Photos from the image-classification dataset "DATASETS_ORGANIZED" in the GitHub repository louieesss/Capstone. Its 3 classes are: not pollinated, pollinated, pollinating.

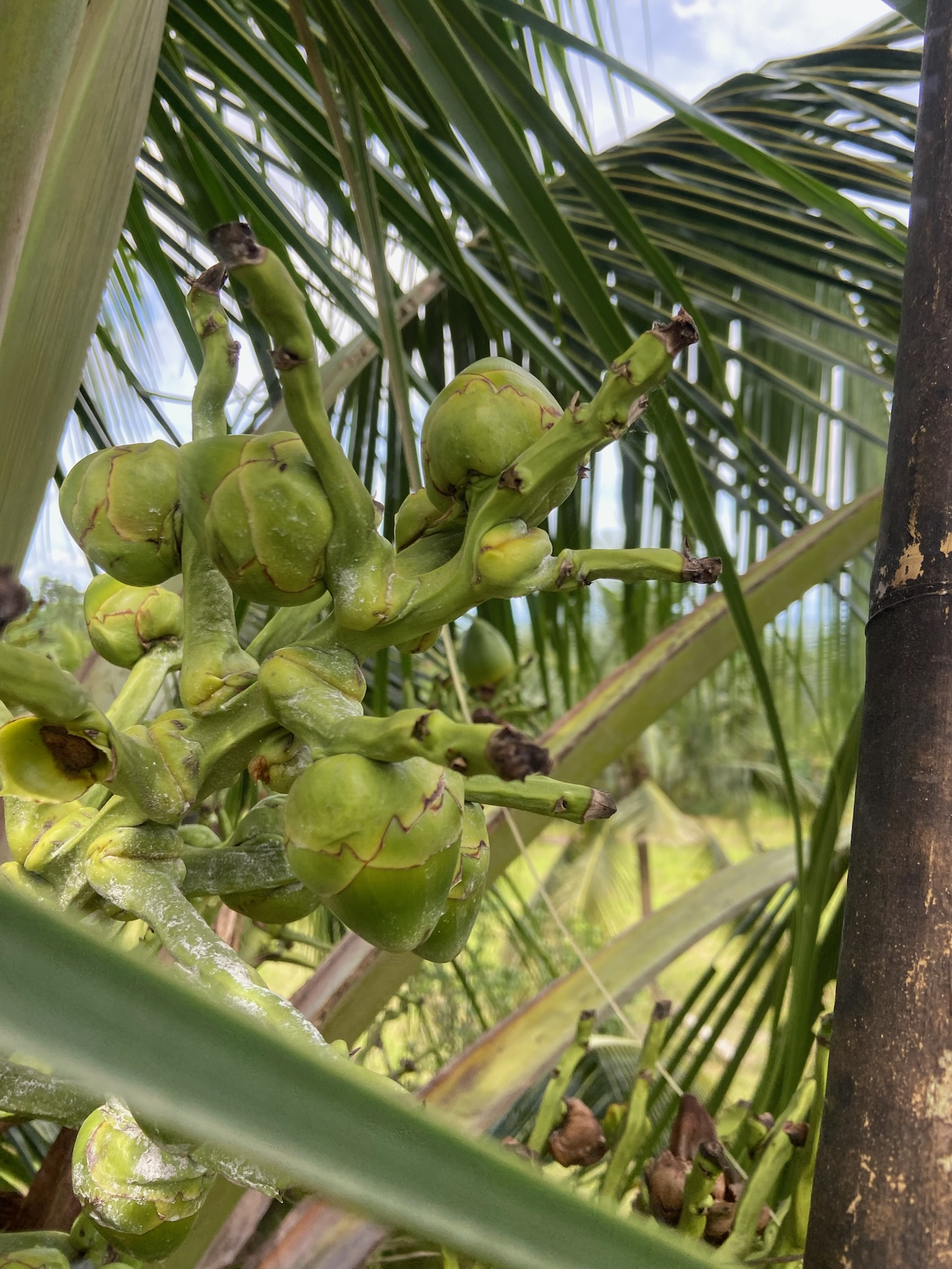
Label: pollinated

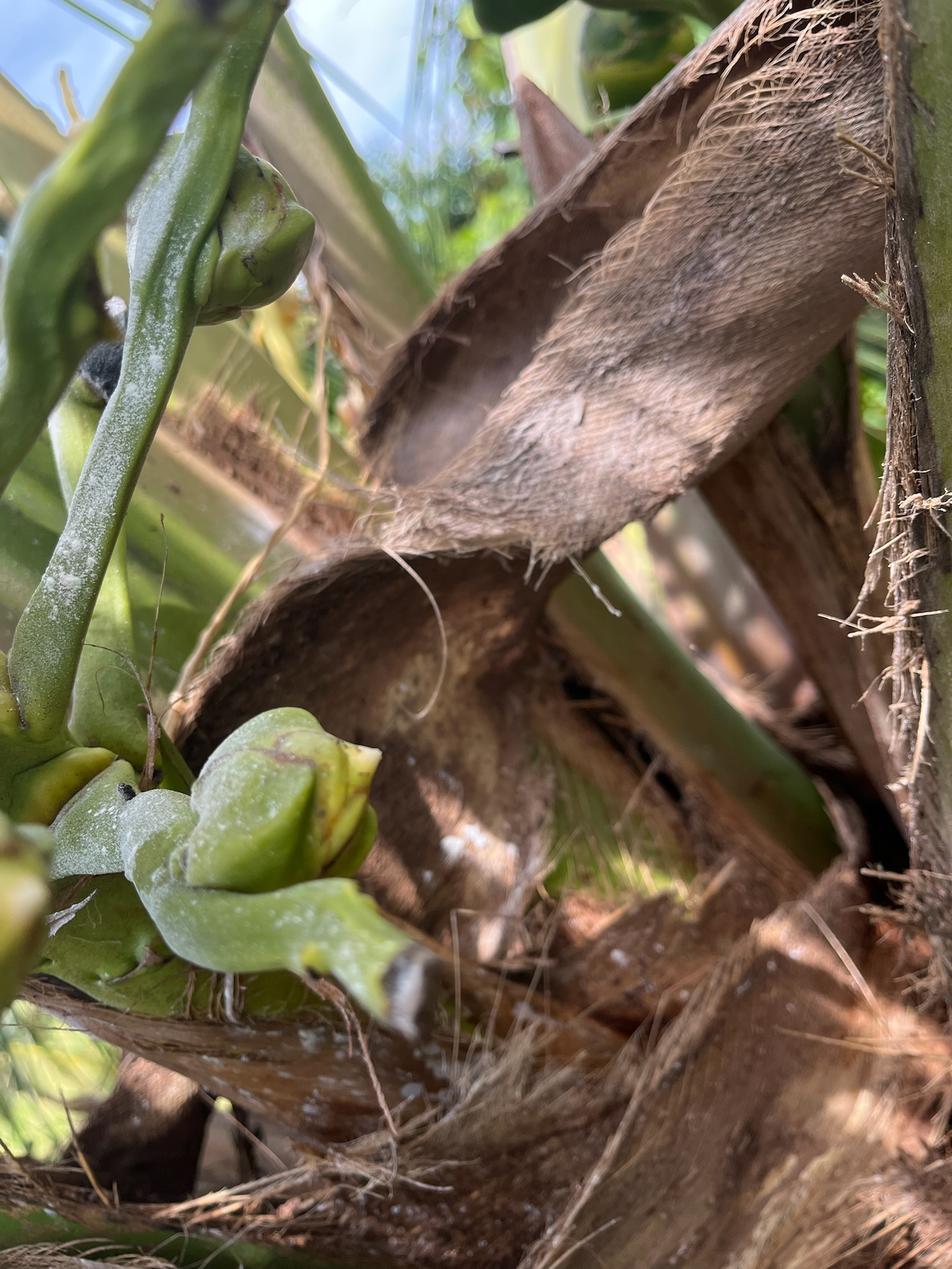
Label: pollinating

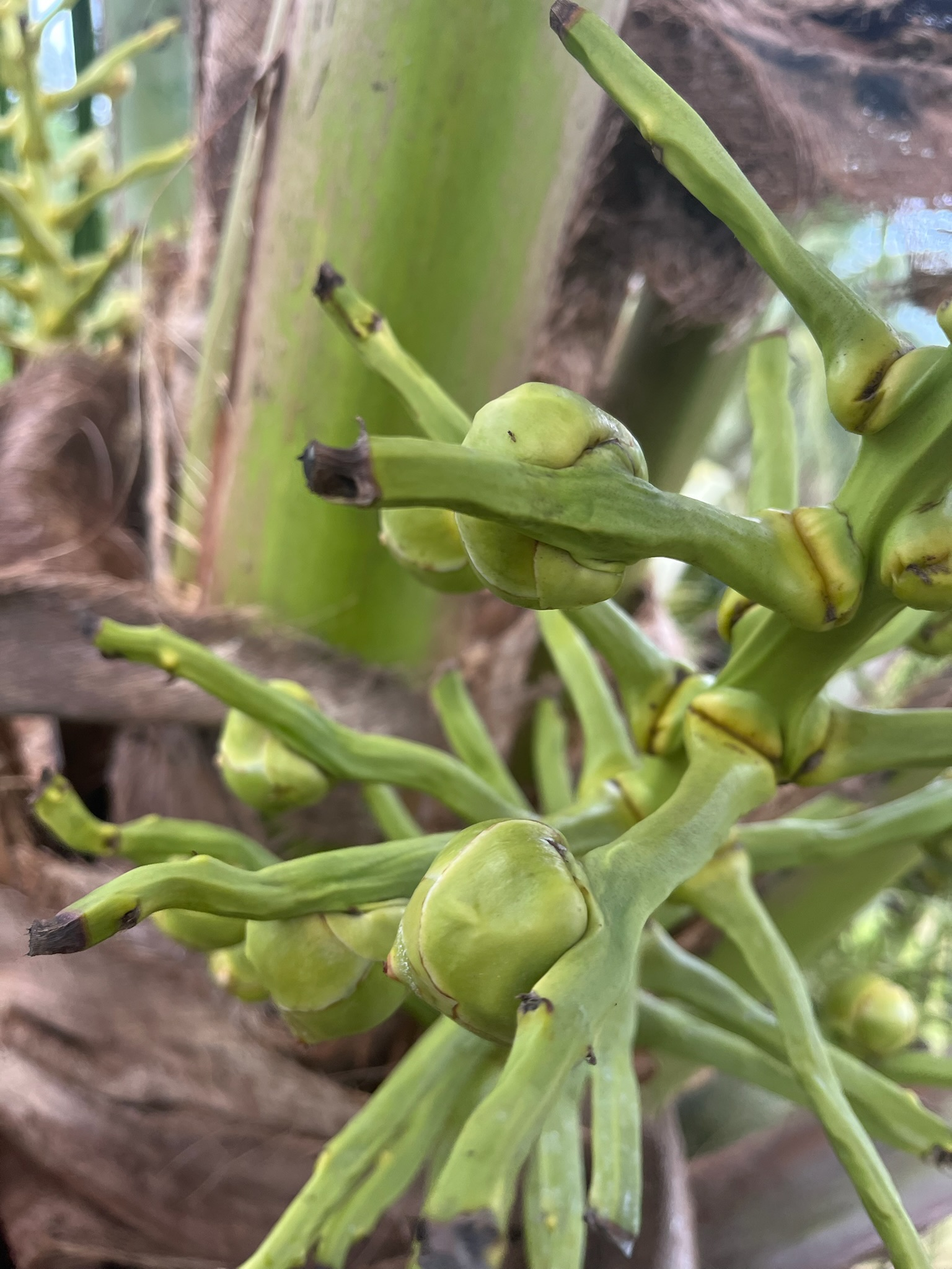
Label: not pollinated

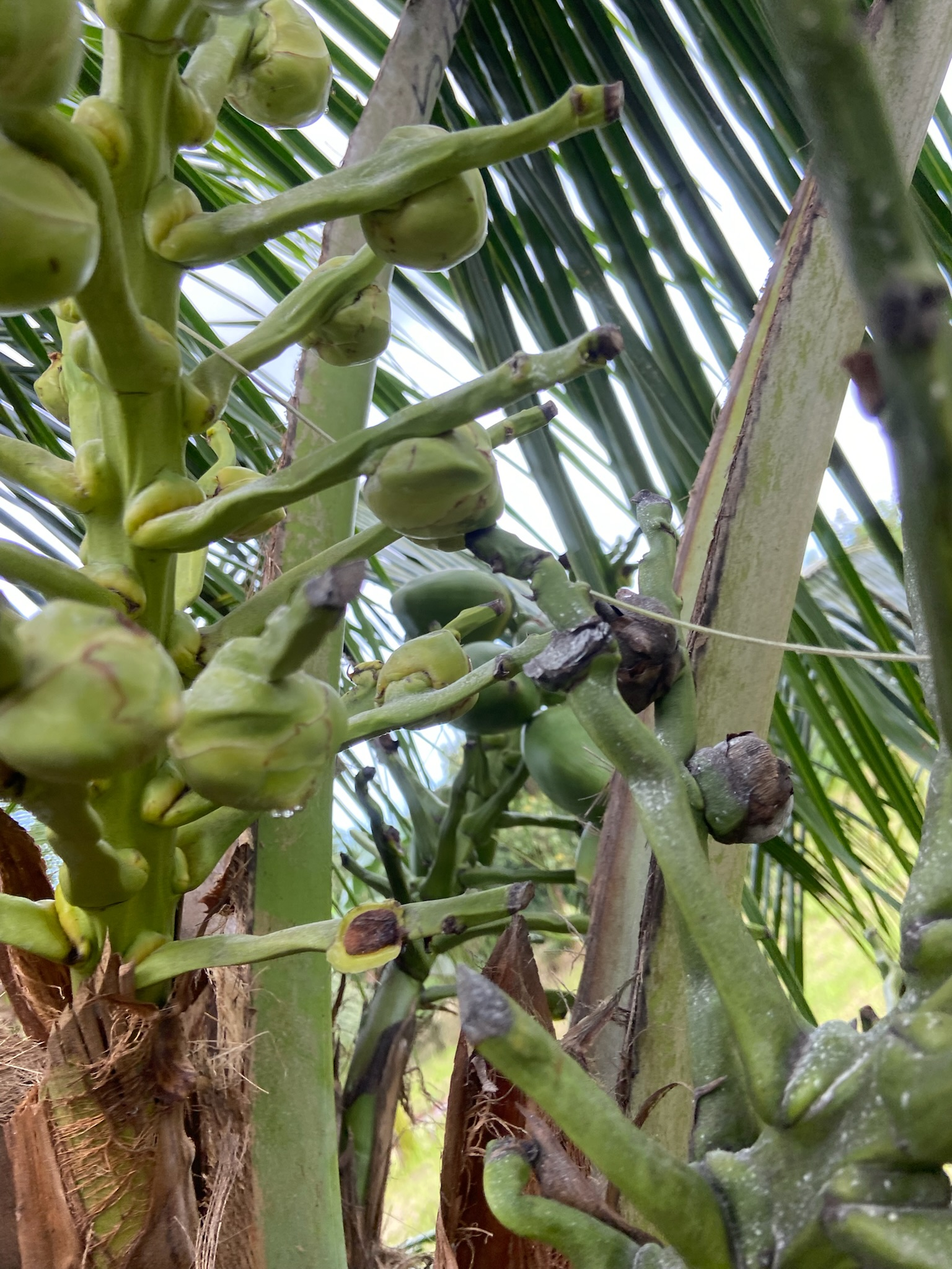
Label: not pollinated

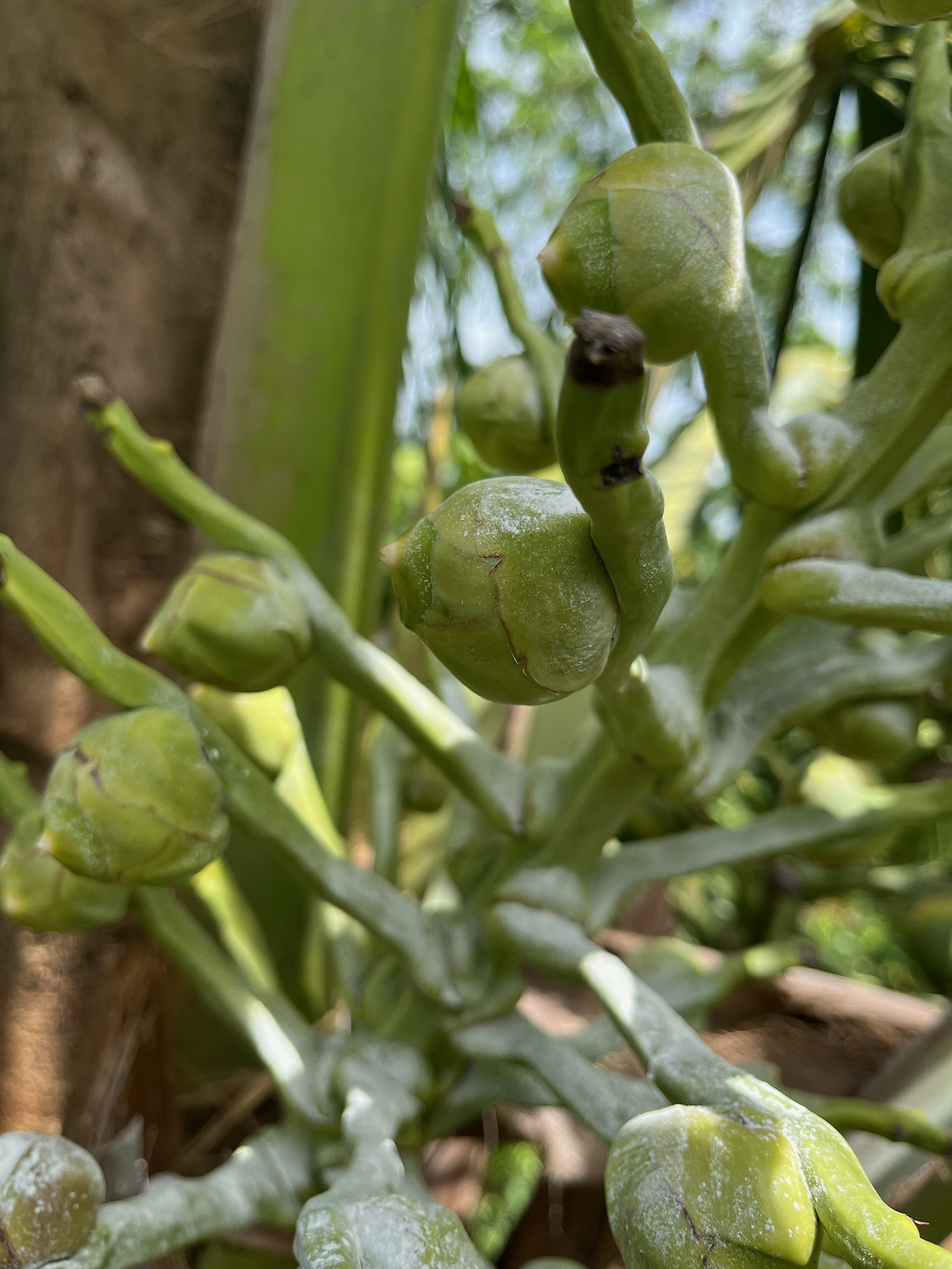
Label: pollinating

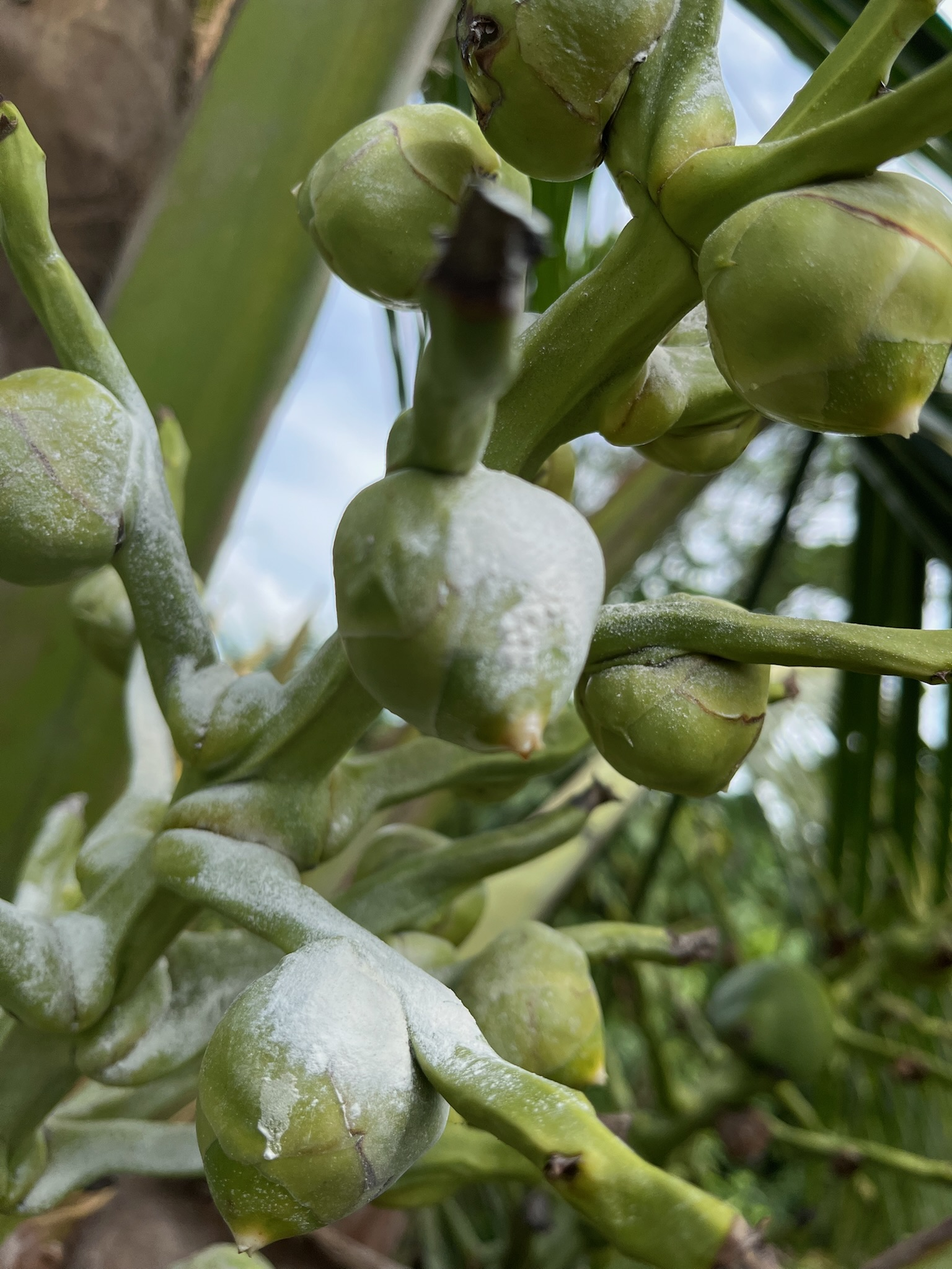
Label: pollinating
